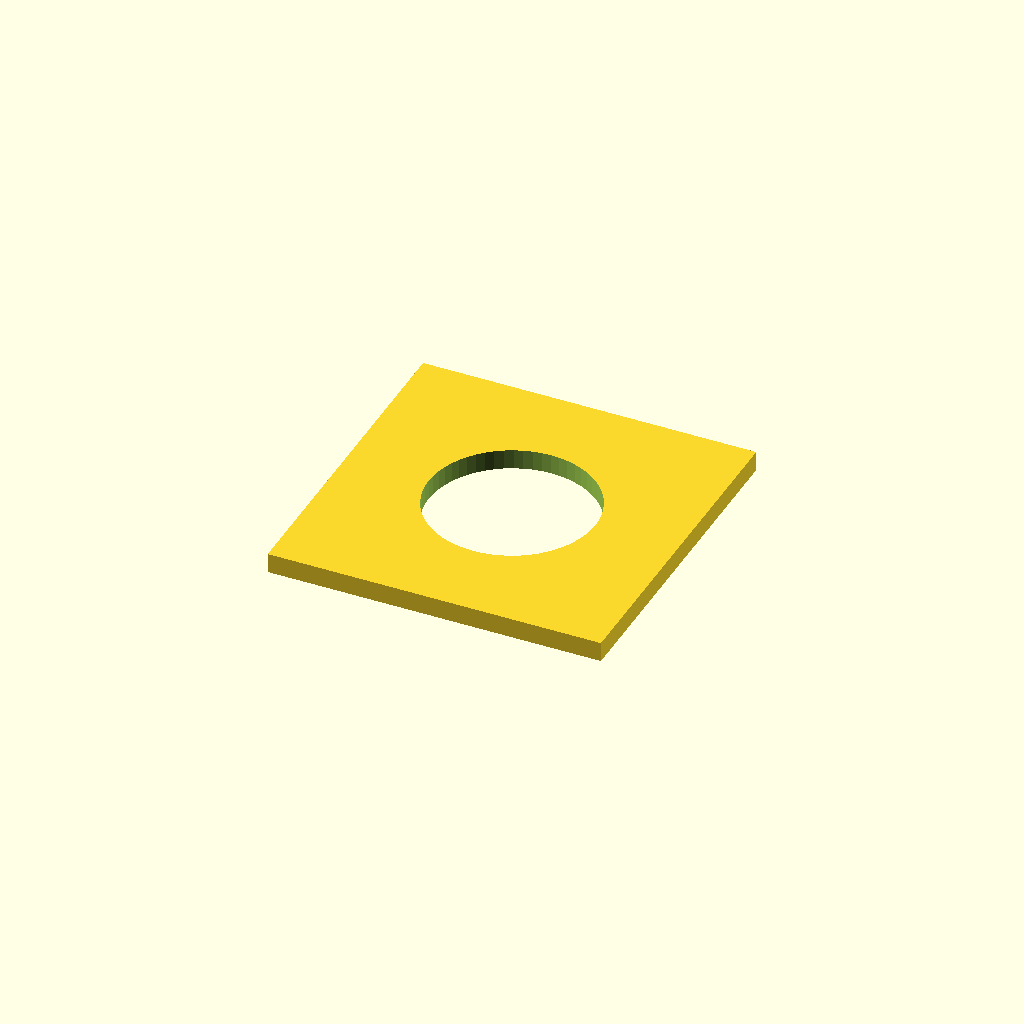
Cell 1: rendered with the file's own defaults.
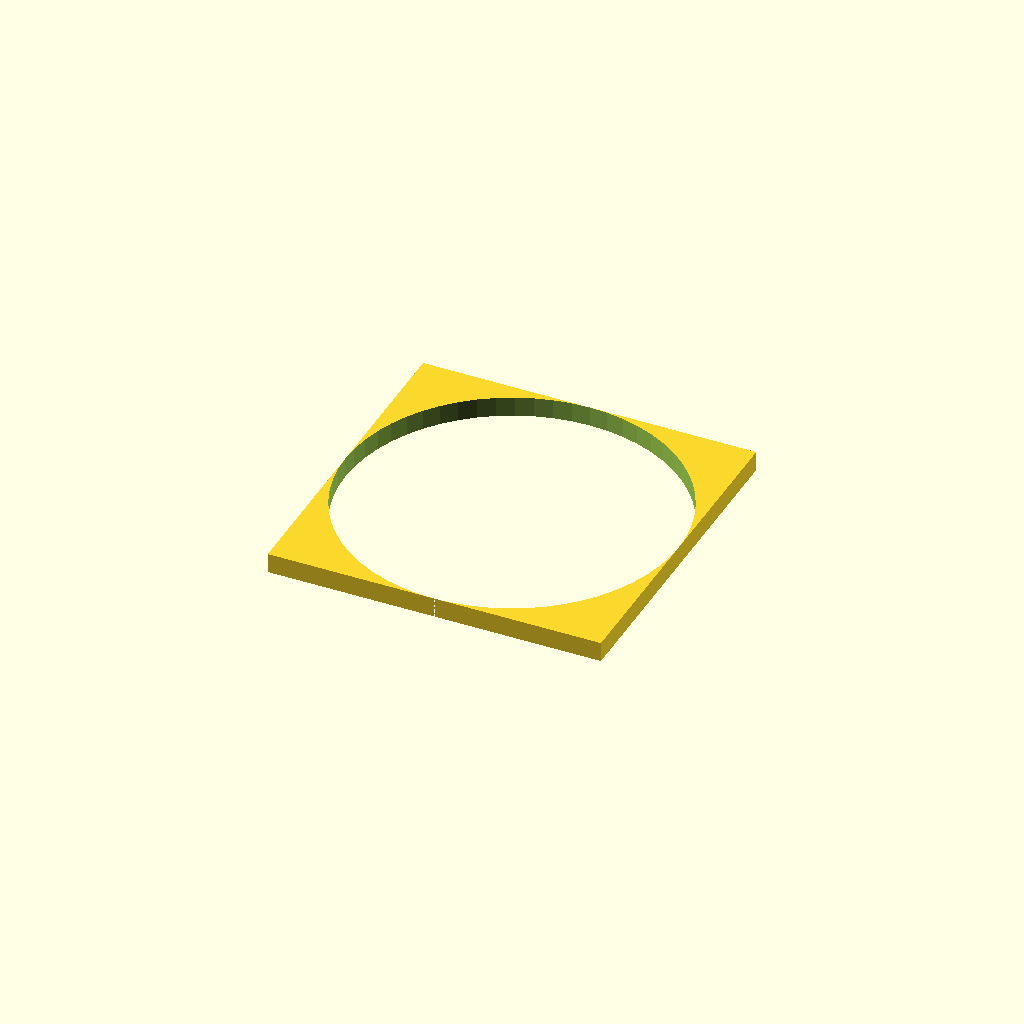
Cell 2: the same model with hole_d = 42.
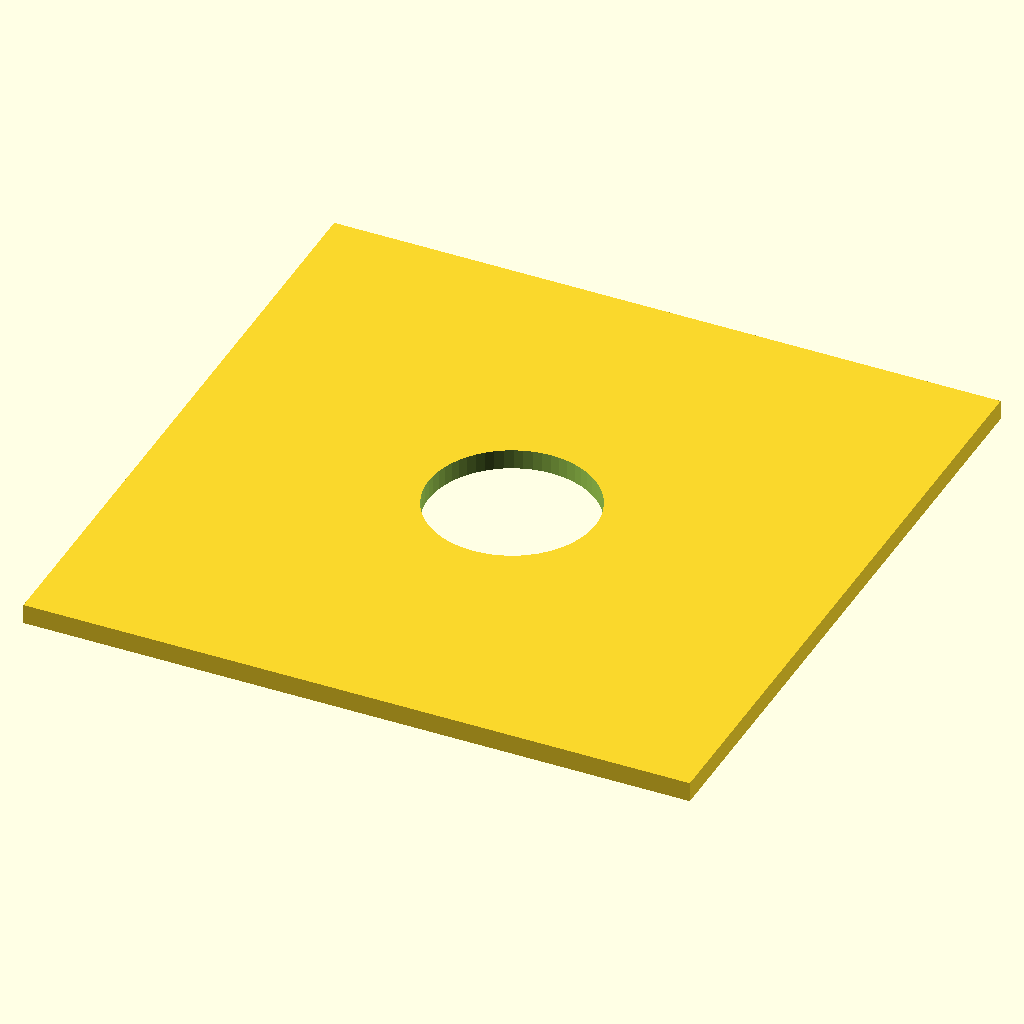
Cell 3 — side set to 84, the other parameters unchanged.
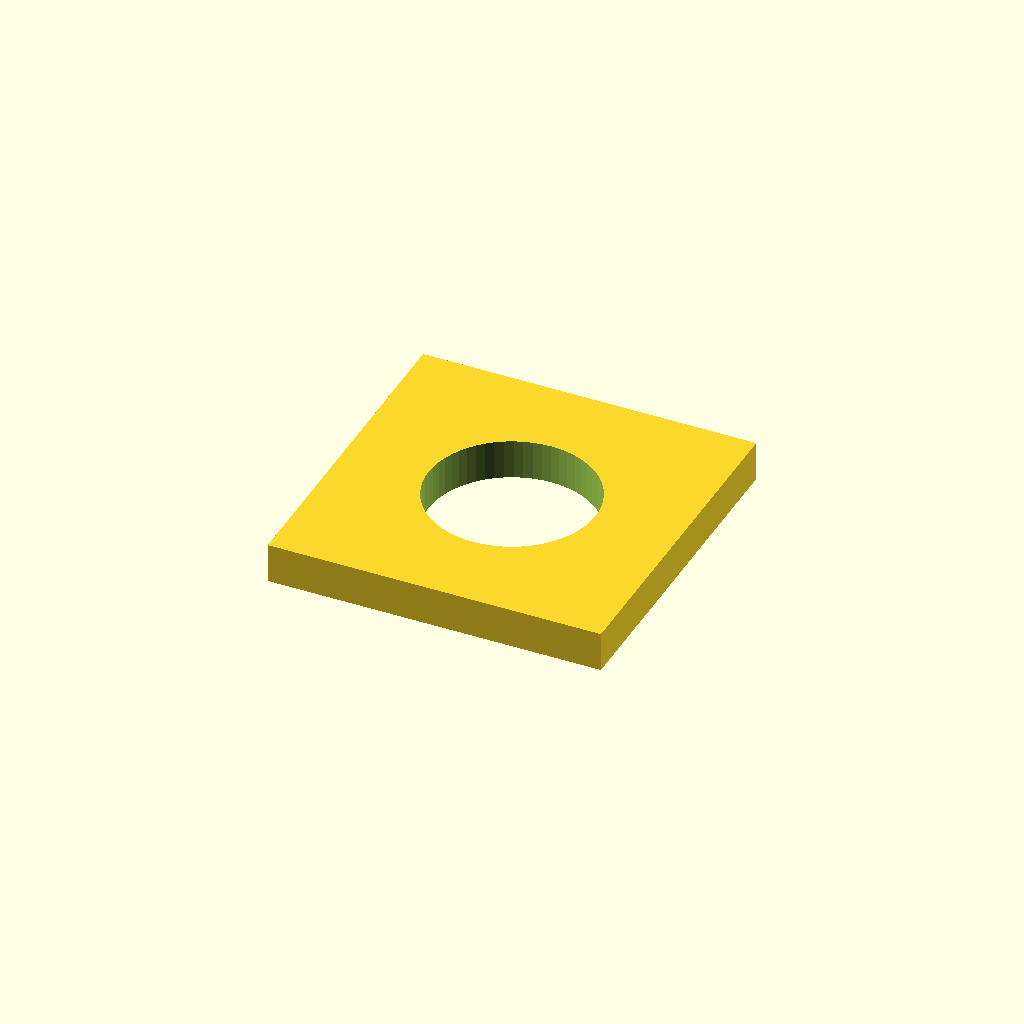
Cell 4 — thickness set to 5, the other parameters unchanged.
One fixed orthographic camera (rotation 55°, 0°, 25°; colour scheme Cornfield) for every cell.
The OpenSCAD source (optional_data/data/parts/part_0877.scad):
// Square mounting washer.
$fn = 60;
eps = 0.02;
hole_d = 21;
side = 42;
thickness = 2.5;
difference() {
    cube([side,side,thickness],center=true);
    translate([0,0,-thickness/2-eps]) cylinder(d=hole_d,h=thickness+2*eps);
}
Parameter table extracted from the source (name, type, default, range or options):
eps: number, default 0.02
hole_d: number, default 21
side: number, default 42
thickness: number, default 2.5
